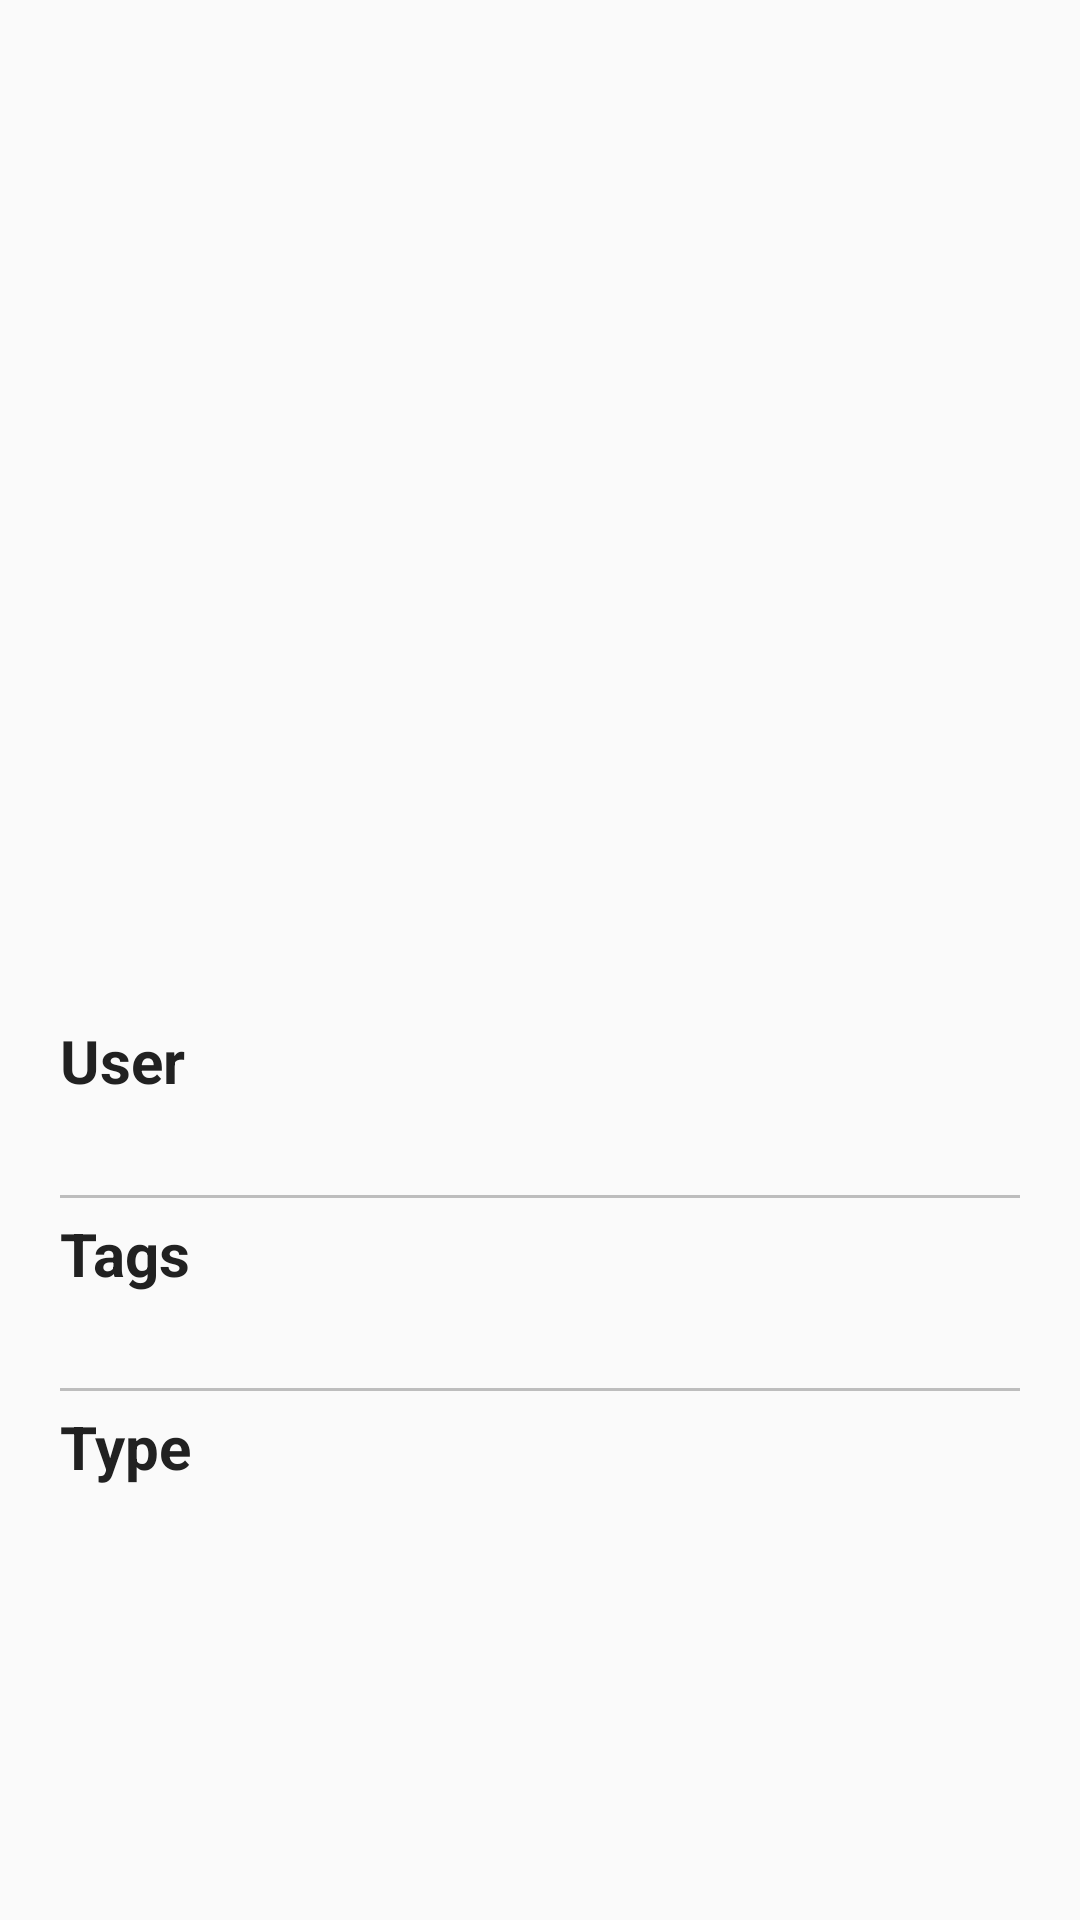

Reconstruct the res/layout file that produces this screen, plus the resources it refers to.
<!-- AndroidManifest.xml: application theme AppTheme -->
<!-- res/layout/content_details.xml -->
<?xml version="1.0" encoding="utf-8"?>
<RelativeLayout
    xmlns:android="http://schemas.android.com/apk/res/android"
    xmlns:app="http://schemas.android.com/apk/res-auto"
    xmlns:tools="http://schemas.android.com/tools"
    android:layout_width="match_parent"
    android:layout_height="match_parent"
    app:layout_behavior="@string/appbar_scrolling_view_behavior"
    tools:showIn="@layout/activity_details">

    <ImageView
        android:id="@+id/image_details"
        android:layout_width="match_parent"
        android:layout_height="330dp"
        android:layout_alignParentTop="true"
        android:layout_centerHorizontal="true"
        android:scaleType="centerCrop" />
    <LinearLayout
        android:orientation="horizontal"
        android:layout_width="match_parent"
        android:layout_height="wrap_content"
        android:weightSum="10"
        android:layout_alignParentBottom="true">
        <TextView
            android:layout_width="0dp"
            android:layout_height="wrap_content"
            android:layout_gravity="center"
            android:textColor="@android:color/white"
            android:layout_weight="8"/>

        <ImageView
            android:id="@+id/fav"
            android:layout_width="0dp"
            android:layout_weight="2"
            android:layout_height="50dp"
            android:layout_marginBottom="10dp"
            android:src="@drawable/ic_favorite_border_black_24dp"
            android:tint="@color/colorAccent"
            android:layout_gravity="right"/>
    </LinearLayout>

    <TextView
        android:id="@+id/user_name"
        android:layout_width="match_parent"
        android:layout_height="wrap_content"
        android:layout_below="@+id/image_details"
        android:textColor="@color/itemName"
        android:paddingLeft="20dp"
        android:layout_marginBottom="2dp"
        android:textSize="20dp"
        android:layout_marginTop="10dp"
        android:textStyle="bold"
        android:text="@string/user"/>

    <TextView
        android:id="@+id/user_details"
        android:layout_width="match_parent"
        android:layout_height="wrap_content"
        android:layout_below="@+id/user_name"
        android:paddingLeft="20dp"
        android:textColor="@color/colorPrimary"
        android:layout_marginBottom="5dp"
        android:textSize="18dp" />

    <View
        android:id="@+id/name_view"
        android:layout_width="fill_parent"
        android:layout_height="1dp"
        android:background="@color/lineColor"
        android:layout_below="@+id/user_details"
        android:layout_marginLeft="20dp"
        android:layout_marginRight="20dp"
        android:layout_marginBottom="5dp"/>

    <TextView
        android:id="@+id/tags_name"
        android:layout_width="match_parent"
        android:layout_height="wrap_content"
        android:layout_below="@+id/name_view"
        android:textColor="@color/itemName"
        android:paddingLeft="20dp"
        android:layout_marginBottom="2dp"
        android:textSize="20dp"
        android:textStyle="bold"
        android:text="@string/tags"/>

    <TextView
        android:id="@+id/tags_details"
        android:layout_width="match_parent"
        android:layout_height="wrap_content"
        android:layout_below="@+id/tags_name"
        android:paddingLeft="20dp"
        android:textColor="@color/colorPrimary"
        android:layout_marginBottom="5dp"
        android:textSize="18dp"/>

    <View
        android:id="@+id/tags_view"
        android:layout_width="fill_parent"
        android:layout_height="1dp"
        android:background="@color/lineColor"
        android:layout_below="@+id/tags_details"
        android:layout_marginLeft="20dp"
        android:layout_marginRight="20dp"
        android:layout_marginBottom="5dp"/>

    <TextView
        android:id="@+id/type_name"
        android:layout_width="match_parent"
        android:layout_height="wrap_content"
        android:layout_below="@+id/tags_view"
        android:textColor="@color/itemName"
        android:paddingLeft="20dp"
        android:layout_marginBottom="2dp"
        android:textSize="20dp"
        android:textStyle="bold"
        android:text="@string/type"/>

    <TextView
        android:id="@+id/type_details"
        android:layout_width="match_parent"
        android:layout_height="wrap_content"
        android:layout_below="@+id/type_name"
        android:paddingLeft="20dp"
        android:textColor="@color/colorPrimary"
        android:layout_marginBottom="5dp"
        android:textSize="18dp" />
</RelativeLayout>
<!-- res/layout/activity_details.xml (included above) -->
<?xml version="1.0" encoding="utf-8"?>
<RelativeLayout xmlns:android="http://schemas.android.com/apk/res/android"
    xmlns:app="http://schemas.android.com/apk/res-auto"
    android:layout_width="match_parent"
    android:layout_height="match_parent">

    <android.support.design.widget.AppBarLayout
        android:layout_width="match_parent"
        android:layout_height="wrap_content"
        android:theme="@style/AppTheme.AppBarOverlay">

        <android.support.v7.widget.Toolbar
            android:id="@+id/toolbar"
            android:layout_width="match_parent"
            android:layout_height="?attr/actionBarSize"
            android:background="?attr/colorPrimary"
            app:popupTheme="@style/AppTheme.PopupOverlay" />

    </android.support.design.widget.AppBarLayout>
    <include layout="@layout/content_details" />
</RelativeLayout>
<!-- resources referenced by this layout -->
<resources>
  <color name="colorAccent">#FF4081</color>
  <color name="colorPrimary">#8bc34a</color>
  <color name="itemName">#212121</color>
  <color name="lineColor">#BDBDBD</color>
  <string name="tags">Tags</string>
  <string name="type">Type</string>
  <string name="user">User</string>
  <style name="AppTheme" parent="Theme.AppCompat.Light.DarkActionBar">
  
          <item name="colorPrimary">@color/colorPrimary</item>
          <item name="colorPrimaryDark">@color/colorPrimaryDark</item>
          <item name="colorAccent">@color/colorAccent</item>
          
  
      </style>
  <color name="colorPrimaryDark">#689f38</color>
</resources>
